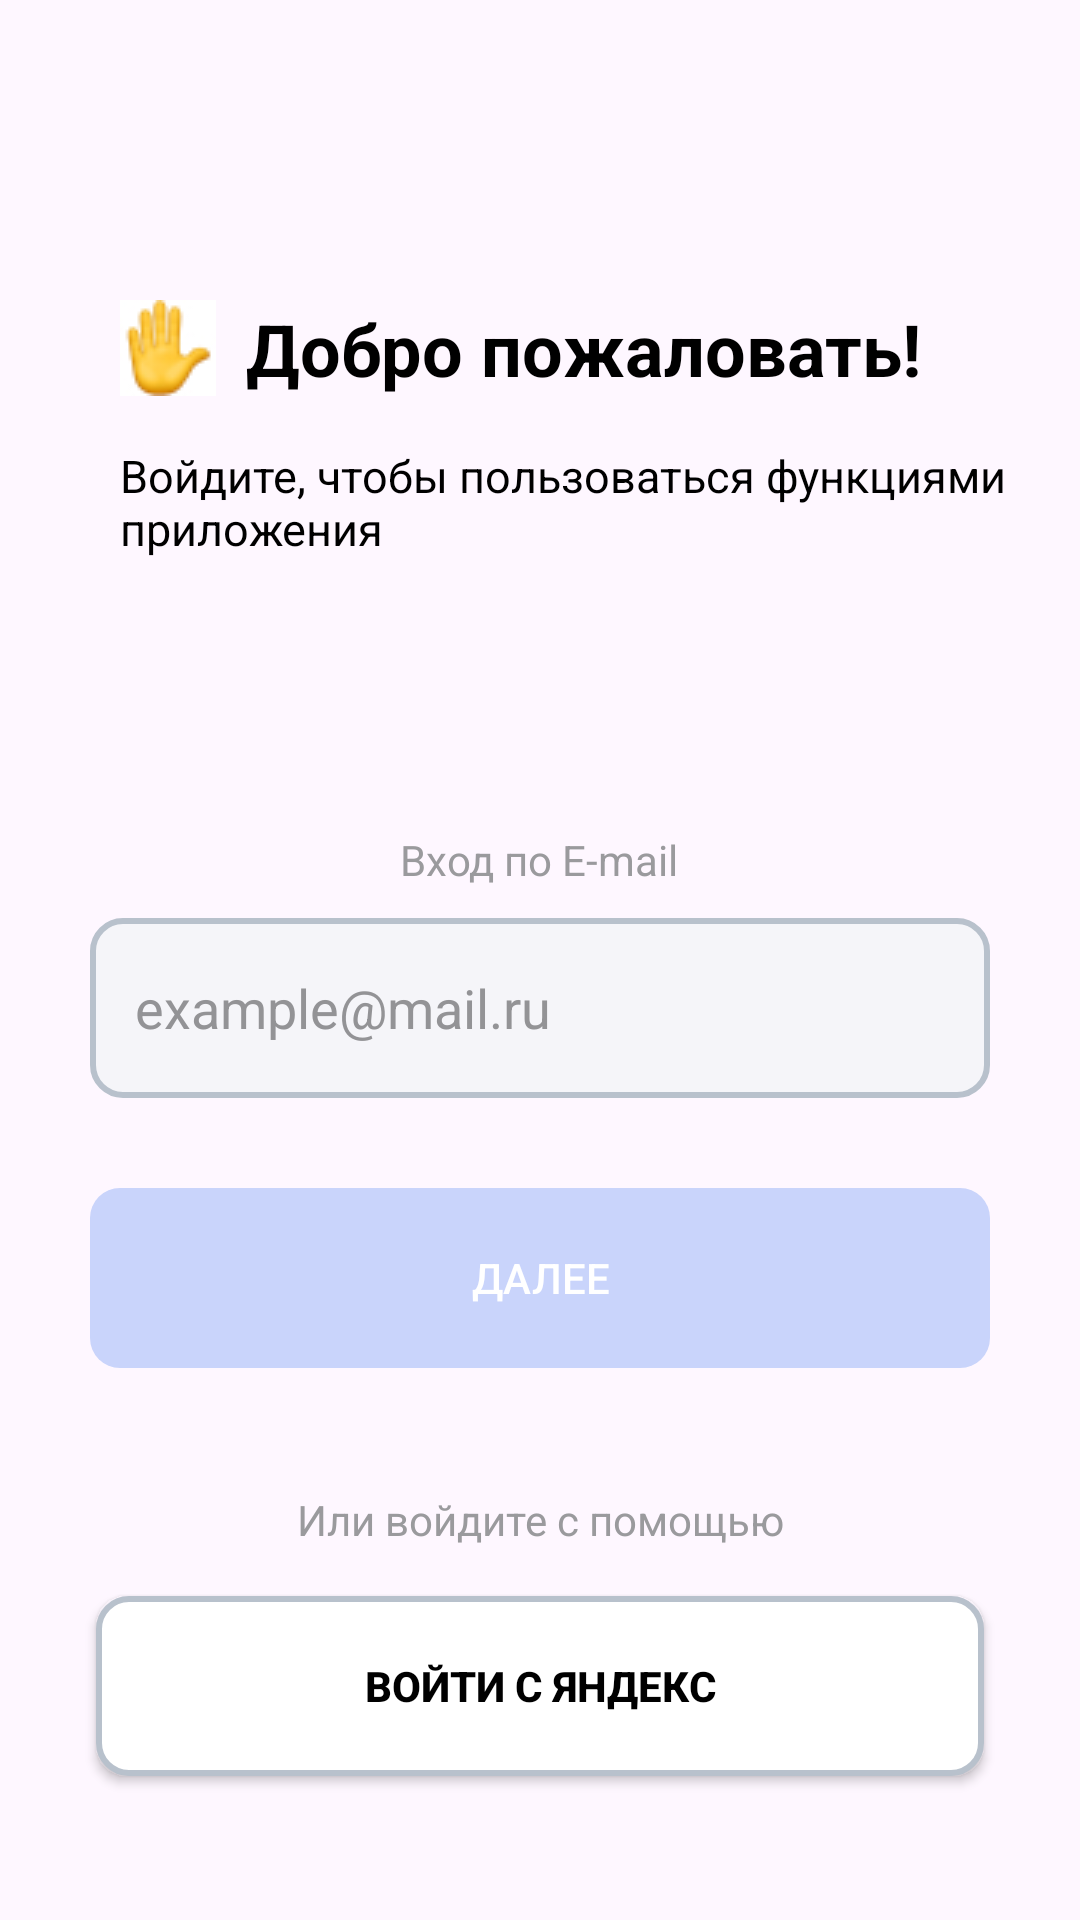

Here is an Android app screen rendered from its layout file. Give the layout XML and the strings, colors and styles it references.
<!-- AndroidManifest.xml: application theme Theme.MDK_S7 -->
<!-- res/layout/activity_login_or_register.xml -->
<?xml version="1.0" encoding="utf-8"?>
<androidx.constraintlayout.widget.ConstraintLayout xmlns:android="http://schemas.android.com/apk/res/android"
    xmlns:app="http://schemas.android.com/apk/res-auto"
    xmlns:tools="http://schemas.android.com/tools"
    android:layout_width="match_parent"
    android:layout_height="match_parent"
    tools:context=".ActivityLoginOrRegister">


    <LinearLayout
        android:id="@+id/linearLayout"
        android:layout_width="0dp"
        android:layout_height="101dp"
        android:layout_marginStart="10sp"
        android:layout_marginTop="100dp"
        android:layout_marginEnd="10sp"
        android:orientation="vertical"
        android:paddingLeft="30dp"
        app:layout_constraintEnd_toEndOf="parent"
        app:layout_constraintStart_toStartOf="parent"
        app:layout_constraintTop_toTopOf="parent">

        <LinearLayout
            android:layout_width="match_parent"
            android:layout_height="wrap_content"
            android:orientation="horizontal">

            <ImageView
                android:id="@+id/ivHello"
                android:layout_width="wrap_content"
                android:layout_height="wrap_content"
                android:layout_marginRight="10dp"
                app:srcCompat="@drawable/heil" />

            <TextView
                android:id="@+id/tvWelcome"
                android:layout_width="wrap_content"
                android:layout_height="wrap_content"
                android:layout_marginBottom="16dp"
                android:text="@string/welcome"
                android:textColor="@color/black"
                android:textSize="24dp" />
        </LinearLayout>

        <TextView
            android:id="@+id/tvPleseSignIn"
            android:layout_width="wrap_content"
            android:layout_height="wrap_content"
            android:text="@string/signin"
            android:textColor="@color/black"
            android:textSize="15dp" />

    </LinearLayout>

    <LinearLayout
        android:layout_width="0dp"
        android:layout_height="231dp"
        android:layout_marginStart="30sp"
        android:layout_marginTop="50dp"
        android:layout_marginEnd="30sp"
        android:gravity="center"
        android:orientation="vertical"
        app:layout_constraintEnd_toEndOf="parent"
        app:layout_constraintStart_toStartOf="parent"
        app:layout_constraintTop_toBottomOf="@+id/linearLayout">

        <TextView
            android:id="@+id/tvSignInByEmail"
            android:layout_width="wrap_content"
            android:layout_height="wrap_content"
            android:layout_marginBottom="10dp"
            android:text="Вход по E-mail"
            android:textColor="@color/greyText" />

        <EditText
            android:id="@+id/etMail"
            android:layout_width="match_parent"
            android:layout_height="60dp"
            android:background="@drawable/edittext"
            android:ems="10"
            android:hint="example@mail.ru"
            android:inputType="text"
            android:textColor="@color/black"
            android:textColorHint="@color/black_hint" />

        <Button
            android:id="@+id/btnMailNext"
            android:layout_width="match_parent"
            android:layout_height="60dp"
            android:layout_marginTop="30sp"
            android:background="@drawable/buttons_blocked"
            android:enabled="false"
            android:text="@string/next"
            android:textColor="@color/white"/>
    </LinearLayout>

    <TextView
        android:id="@+id/tvYandex"
        android:layout_width="wrap_content"
        android:layout_height="wrap_content"
        android:layout_marginBottom="16dp"
        android:text="@string/or_enter_with_help_of"
        android:textColor="@color/greyText"
        app:layout_constraintBottom_toTopOf="@+id/btnSignInByYandex"
        app:layout_constraintEnd_toEndOf="parent"
        app:layout_constraintStart_toStartOf="parent" />

    <Button
        android:id="@+id/btnSignInByYandex"
        android:layout_width="0dp"
        android:layout_height="60dp"
        android:layout_marginStart="32dp"
        android:layout_marginEnd="32dp"
        android:layout_marginBottom="48dp"
        android:background="@drawable/buttons_white"
        android:text="@string/yandex"
        android:textColor="@color/black"
        app:layout_constraintBottom_toBottomOf="parent"
        app:layout_constraintEnd_toEndOf="parent"
        app:layout_constraintHorizontal_bias="0.494"
        app:layout_constraintStart_toStartOf="parent" />

</androidx.constraintlayout.widget.ConstraintLayout>
<!-- resources referenced by this layout -->
<resources>
  <color name="black">#FF000000</color>
  <color name="black_hint">#939396</color>
  <color name="greyText">#9a9a9d</color>
  <color name="white">#FFFFFFFF</color>
  <!-- drawable buttons_blocked (drawable) -->
  <?xml version="1.0" encoding="utf-8"?>
  <shape xmlns:android="http://schemas.android.com/apk/res/android"
  android:shape="rectangle">
      <corners android:radius="10dp"/>
      <solid android:color="@color/blueButtonBlocked" />
  </shape>
  <!-- drawable buttons_white (drawable) -->
  <?xml version="1.0" encoding="utf-8"?>
  <selector xmlns:android="http://schemas.android.com/apk/res/android">
      <item android:state_pressed="false">
          <shape android:shape="rectangle">
              <corners android:radius="10dp" />
              <stroke
                  android:color="@color/greyEditTextStroke"
                  android:width="2dp"/>
              <padding android:left="10dp"
                  android:top="10dp"
                  android:bottom="10dp"
                  android:right="10dp"/>
              <solid android:color="@color/white" />
          </shape>
      </item>
      <item android:state_pressed="true">
          <shape android:shape="rectangle">
              <corners android:radius="10dp"/>
              <stroke
                  android:color="@color/greyEditTextStroke"
                  android:width="2dp"/>
              <padding android:left="10dp"
                  android:top="10dp"
                  android:bottom="10dp"
                  android:right="10dp"/>
              <solid android:color="@color/greyButton" />
          </shape>
      </item>
  </selector>
  <!-- drawable edittext (drawable) -->
  <?xml version="1.0" encoding="utf-8"?>
  <shape xmlns:android="http://schemas.android.com/apk/res/android"
      android:shape="rectangle">
      <corners android:radius="10dp"/>
      <padding android:left="15dp"/>
      <stroke
          android:color="@color/greyEditTextStroke"
          android:width="2dp"/>
      <solid android:color="@color/greyEditText" />
  </shape>
  <!-- drawable heil: jpg bitmap (drawable, 2737 bytes) -->
  <string name="next">Далее</string>
  <string name="or_enter_with_help_of">Или войдите с помощью</string>
  <string name="signin">Войдите, чтобы пользоваться функциями\nприложения</string>
  <string name="welcome"><b>Добро пожаловать!</b></string>
  <string name="yandex"><b>Войти с Яндекс</b></string>
  <style name="Theme.MDK_S7" parent="Base.Theme.MDK_S7" />
  <color name="blueButtonBlocked">#C9D4FB</color>
  <color name="greyEditTextStroke">#B8C1CC</color>
  <color name="greyButton">#F5F5F9</color>
  <color name="greyEditText">#F5F5F9</color>
  <style name="Base.Theme.MDK_S7" parent="Theme.Material3.DayNight.NoActionBar">
          
          
      </style>
</resources>
